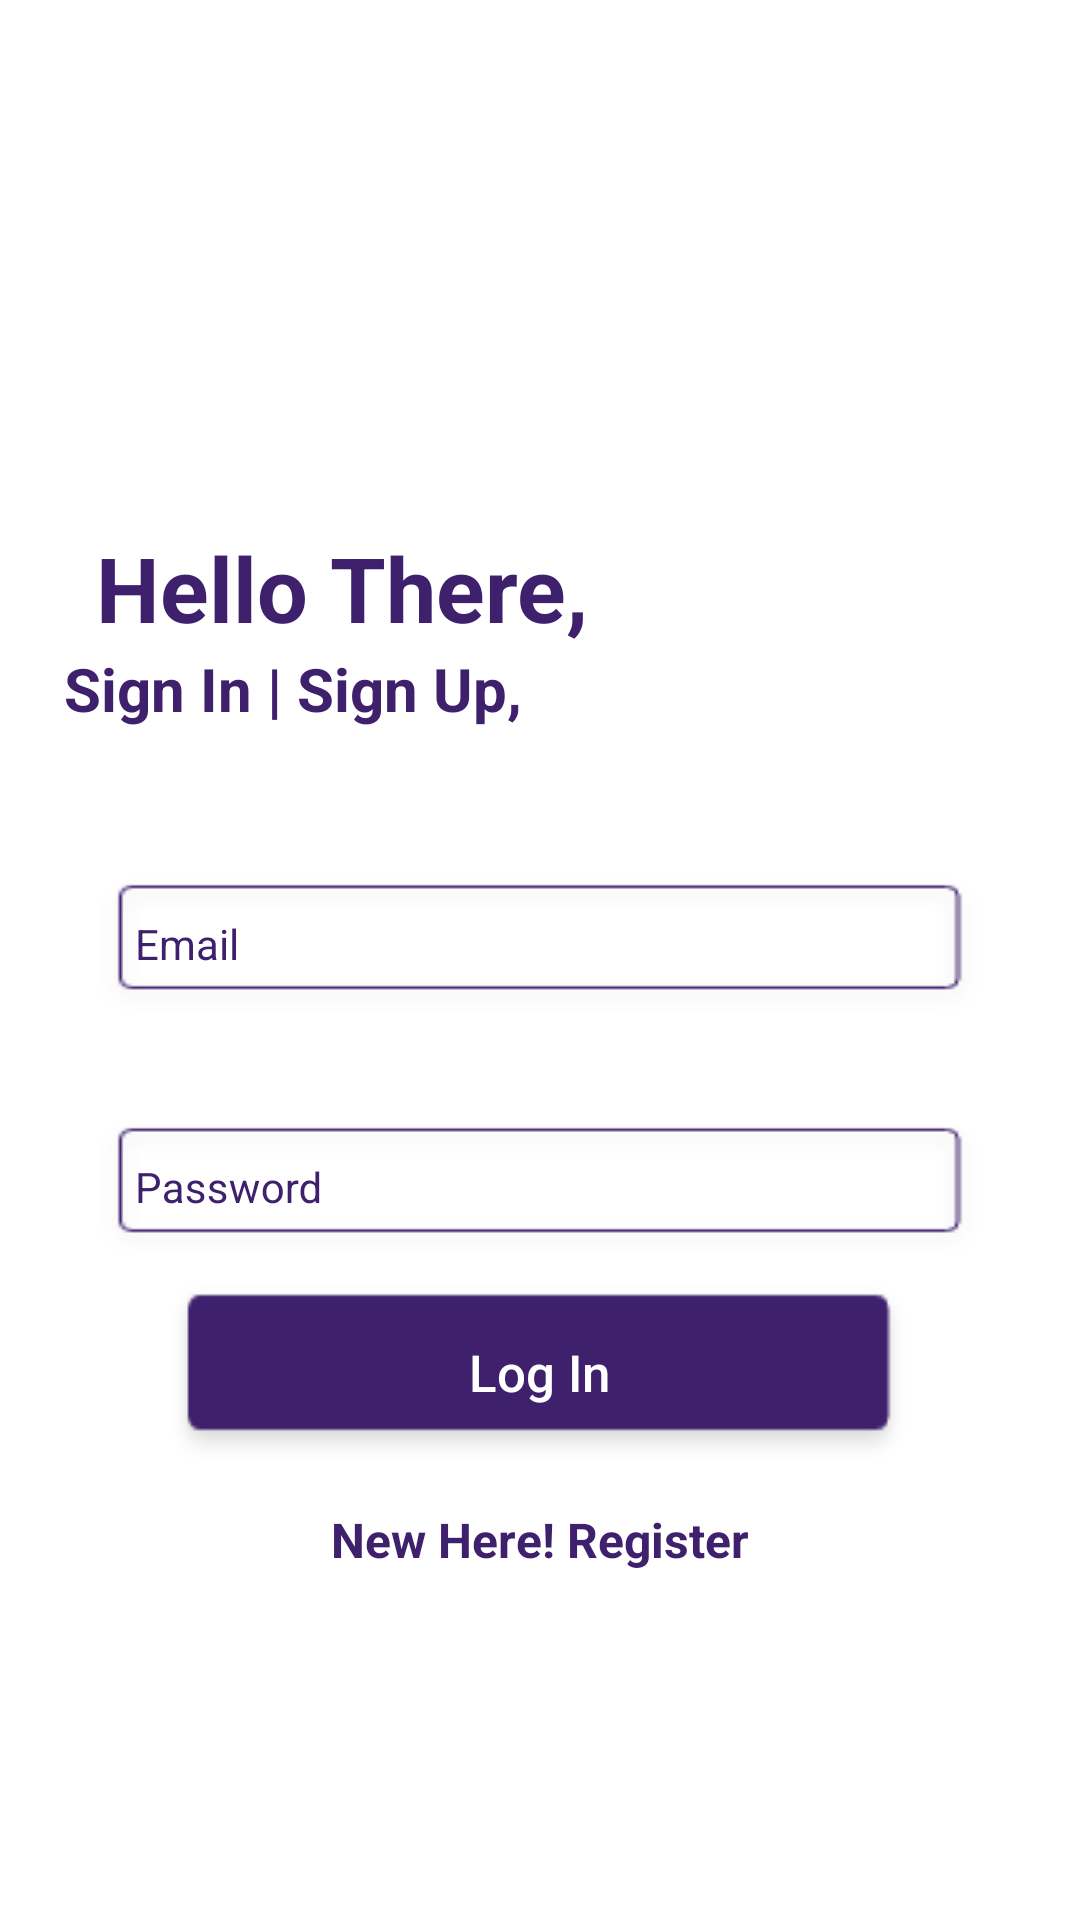

Here is an Android app screen rendered from its layout file. Give the layout XML and the strings, colors and styles it references.
<!-- AndroidManifest.xml: application theme AppTheme -->
<!-- res/layout/activity_signin.xml -->
<?xml version="1.0" encoding="utf-8"?>
<ScrollView xmlns:android="http://schemas.android.com/apk/res/android"
    xmlns:app="http://schemas.android.com/apk/res-auto"
    android:layout_width="match_parent"
    android:layout_height="match_parent"
    android:background="@color/white"
    android:orientation="vertical">

    <LinearLayout
        android:layout_width="match_parent"
        android:layout_height="wrap_content"
        android:orientation="vertical">


        <androidx.constraintlayout.widget.ConstraintLayout
            android:layout_width="match_parent"
            android:layout_height="730dp">


            <TextView
                android:id="@+id/hello_label"
                android:layout_width="wrap_content"
                android:layout_height="wrap_content"
                android:layout_marginEnd="50dp"
                android:text="Hello There,"

                android:textColor="@color/colorPrimaryDark"
                android:textSize="30sp"
                android:textStyle="bold"
                app:layout_constraintBottom_toTopOf="@+id/signup_label"
                app:layout_constraintEnd_toEndOf="parent"
                app:layout_constraintHorizontal_bias="0.219"
                app:layout_constraintStart_toStartOf="parent" />

            <TextView
                android:id="@+id/signup_label"
                android:layout_width="wrap_content"
                android:layout_height="wrap_content"
                android:layout_marginStart="20dp"
                android:layout_marginEnd="184dp"
                android:layout_marginBottom="32dp"
                android:text="Sign In | Sign Up,"
                android:textColor="@color/colorPrimaryDark"
                android:textSize="20sp"
                android:textStyle="bold"
                app:layout_constraintBottom_toTopOf="@+id/email_input_layout"
                app:layout_constraintEnd_toEndOf="parent"
                app:layout_constraintHorizontal_bias="0.418"
                app:layout_constraintStart_toStartOf="parent" />

            <com.google.android.material.textfield.TextInputLayout
                android:id="@+id/email_input_layout"
                android:layout_width="300dp"
                android:layout_height="65dp"
                android:layout_marginStart="30dp"
                android:layout_marginTop="275dp"
                android:layout_marginEnd="30dp"
                android:gravity="bottom"
                android:textColorHint="@color/colorPrimaryDark"
                app:errorTextColor="#FF0000"
                app:hintTextColor="@color/colorPrimaryDark"
                app:layout_constraintEnd_toEndOf="parent"
                app:layout_constraintStart_toStartOf="parent"
                app:layout_constraintTop_toTopOf="parent">

                <EditText
                    android:id="@+id/email_edit_text_login"
                    android:layout_width="300dp"
                    android:layout_height="50dp"
                    android:background="@drawable/background_et"
                    android:hint="Email"
                    android:inputType="textEmailAddress"
                    android:padding="15dp"
                    android:textColor="@color/colorPrimary"
                    android:textColorHint="@color/colorPrimaryDark"
                    android:textSize="14sp" />
            </com.google.android.material.textfield.TextInputLayout>


            <com.google.android.material.textfield.TextInputLayout
                android:id="@+id/password_input_layout"
                android:layout_width="300dp"
                android:layout_height="65dp"
                android:layout_marginStart="30dp"
                android:layout_marginTop="20dp"
                android:layout_marginEnd="30dp"
                android:textColorHint="@color/colorPrimaryDark"
                app:errorTextColor="#FF0000"
                app:hintTextColor="@color/colorPrimaryDark"
                app:layout_constraintEnd_toEndOf="parent"
                app:layout_constraintStart_toStartOf="parent"
                app:layout_constraintTop_toBottomOf="@+id/email_input_layout">

                <EditText
                    android:id="@+id/password_edit_text_login"
                    android:layout_width="300dp"
                    android:layout_height="50dp"
                    android:background="@drawable/background_et"
                    android:hint="@string/password"
                    android:inputType="textPassword"

                    android:padding="15dp"
                    android:textColor="@color/colorPrimaryDark"
                    android:textSize="14sp" />
            </com.google.android.material.textfield.TextInputLayout>


            <Button
                android:id="@+id/login_button"
                android:layout_width="250dp"
                android:layout_height="65dp"
                android:background="@drawable/button_n"
                android:gravity="center"
                android:padding="10dp"
                android:text="Log In"
                android:textAllCaps="false"
                android:textColor="@color/white"
                android:textSize="17sp"

                app:layout_constraintEnd_toEndOf="parent"
                app:layout_constraintHorizontal_bias="0.496"
                app:layout_constraintStart_toStartOf="parent"
                app:layout_constraintTop_toBottomOf="@+id/password_input_layout" />

            <TextView
                android:id="@+id/register_text_view"
                android:layout_width="wrap_content"
                android:layout_height="wrap_content"
                android:layout_marginBottom="196dp"
                android:fontFamily="sans-serif"
                android:onClick="signup"
                android:padding="10dp"
                android:text="New Here! Register"
                android:textAllCaps="false"
                android:textColor="@color/colorPrimaryDark"
                android:textSize="16sp"
                android:textStyle="bold"
                app:layout_constraintBottom_toBottomOf="parent"
                app:layout_constraintEnd_toEndOf="parent"
                app:layout_constraintStart_toStartOf="parent" />

        </androidx.constraintlayout.widget.ConstraintLayout>
    </LinearLayout>
</ScrollView>
<!-- resources referenced by this layout -->
<resources>
  <color name="colorPrimary">#916DD5</color>
  <color name="colorPrimaryDark">#3E206D</color>
  <color name="white">#ffffff</color>
  <!-- drawable background_et: png bitmap (drawable, 1302 bytes) -->
  <!-- drawable button_n: png bitmap (drawable, 1439 bytes) -->
  <string name="password">Password</string>
  <style name="AppTheme" parent="Theme.AppCompat.NoActionBar">
          
          <item name="colorPrimary">@color/colorPrimary</item>
          <item name="colorPrimaryDark">@color/colorPrimaryDark</item>
          <item name="colorAccent">@color/colorAccent</item>
      </style>
  <color name="colorAccent">#D89CF6</color>
</resources>
